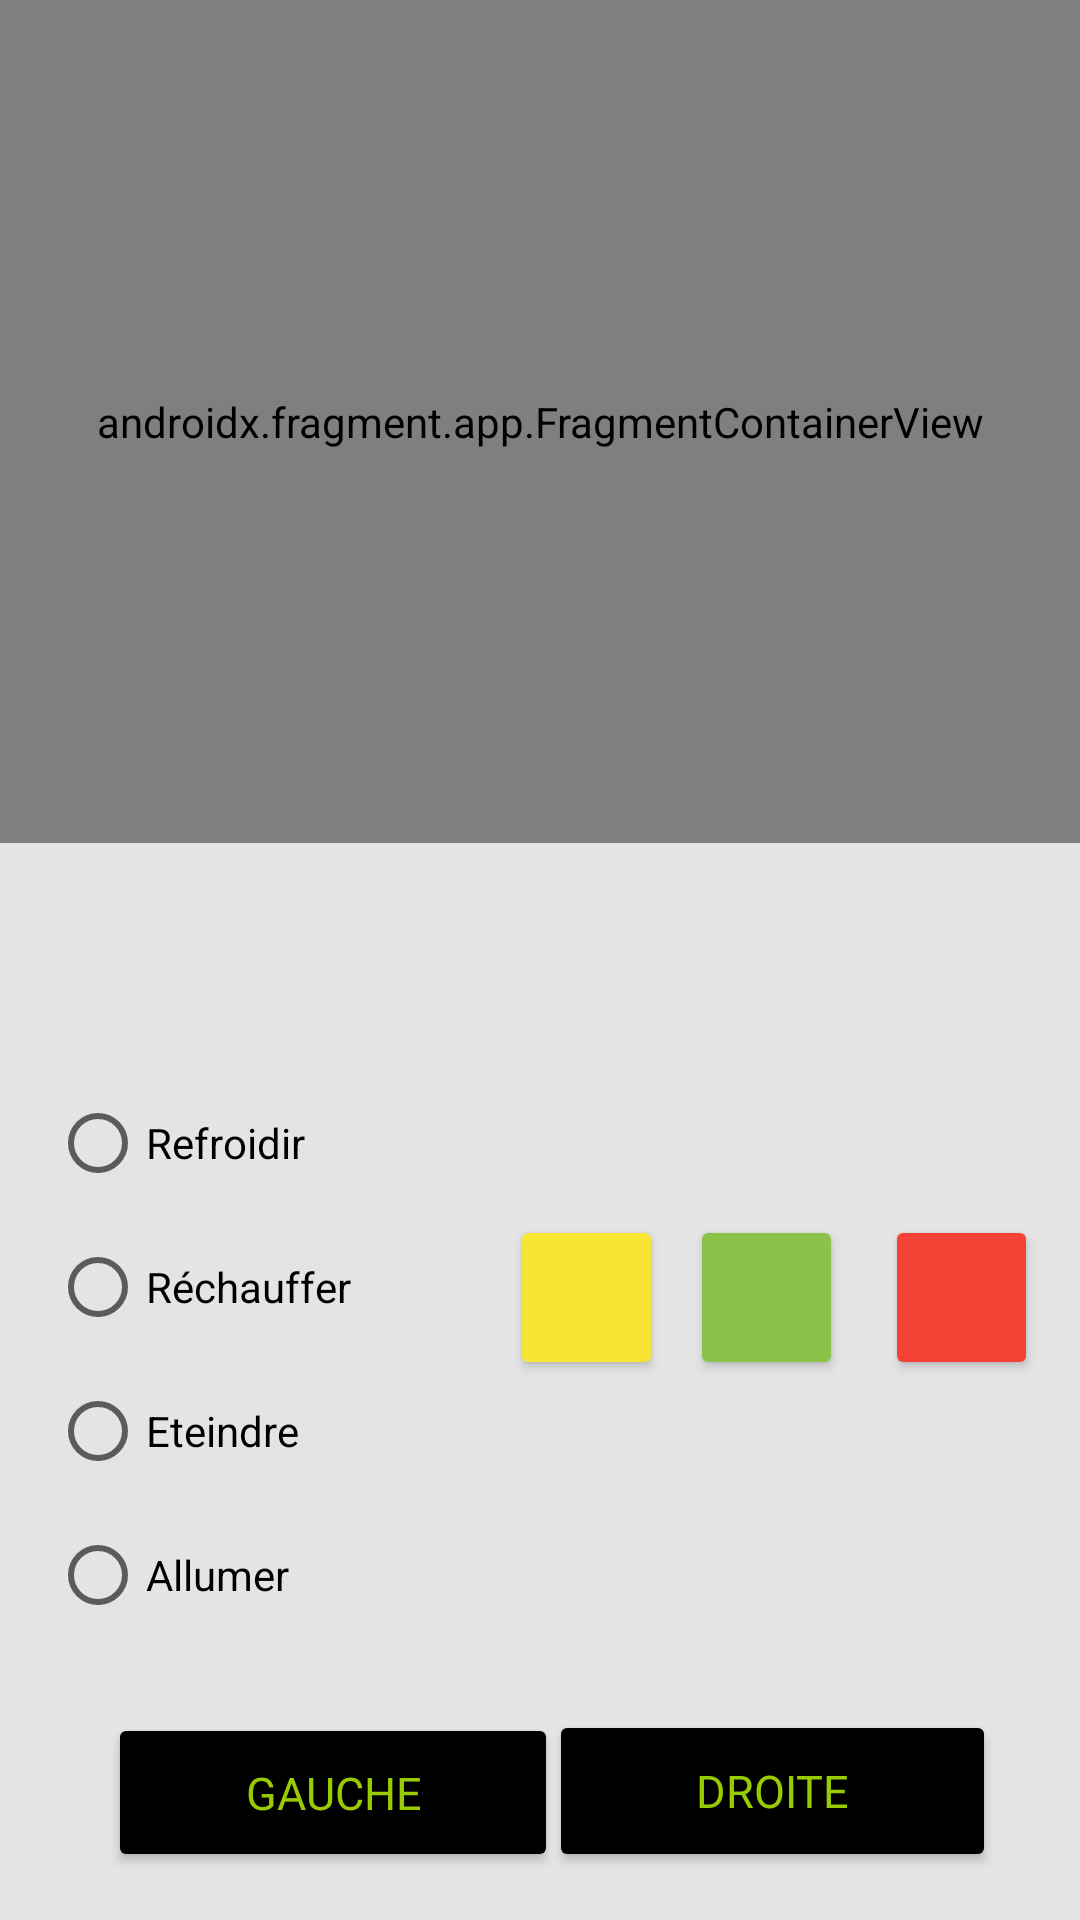

Write the Android layout XML for this screen, with the resource values it uses.
<!-- AndroidManifest.xml: application theme Theme.SpaceOperators -->
<!-- res/layout/fragment_space_ship_one.xml -->
<?xml version="1.0" encoding="utf-8"?>
<androidx.constraintlayout.widget.ConstraintLayout xmlns:android="http://schemas.android.com/apk/res/android"
    xmlns:app="http://schemas.android.com/apk/res-auto"
    xmlns:tools="http://schemas.android.com/tools"
    android:layout_width="match_parent"
    android:layout_height="match_parent"
    android:background="#3B4BA6"
    tools:context=".SpaceShipOneFragment" >

    <androidx.fragment.app.FragmentContainerView
        android:id="@+id/GameMasterOne"
        android:name="com.cci.spaceoperators.GameMasterFragment"
        android:layout_width="0dp"
        android:layout_height="0dp"
        app:layout_constraintBottom_toTopOf="@+id/constraintLayout"
        app:layout_constraintEnd_toEndOf="parent"
        app:layout_constraintStart_toStartOf="parent"
        app:layout_constraintTop_toTopOf="parent"
        tools:layout="@layout/fragment_game_master" />

    <androidx.constraintlayout.widget.ConstraintLayout
        android:id="@+id/constraintLayout"
        android:layout_width="0dp"
        android:layout_height="359dp"
        android:background="#E4E4E4"
        app:layout_constraintBottom_toBottomOf="parent"
        app:layout_constraintEnd_toEndOf="parent"
        app:layout_constraintHorizontal_bias="0.494"
        app:layout_constraintStart_toStartOf="parent">

        <RadioGroup
            android:layout_width="133dp"
            android:layout_height="193dp"
            android:layout_marginTop="76dp"
            app:layout_constraintEnd_toEndOf="parent"
            app:layout_constraintHorizontal_bias="0.073"
            app:layout_constraintStart_toStartOf="parent"
            app:layout_constraintTop_toTopOf="parent">

            <RadioButton
                android:id="@+id/radioBtnFreeze"
                android:layout_width="match_parent"
                android:layout_height="wrap_content"
                android:text="Refroidir" />

            <RadioButton
                android:id="@+id/radioBtnLightup"
                android:layout_width="match_parent"
                android:layout_height="wrap_content"
                android:text="Réchauffer" />

            <RadioButton
                android:id="@+id/radioBtnShutoff"
                android:layout_width="match_parent"
                android:layout_height="wrap_content"
                android:minHeight="48dp"
                android:text="Eteindre"
                tools:ignore="TouchTargetSizeCheck" />

            <RadioButton
                android:id="@+id/radioBtnStartup"
                android:layout_width="match_parent"
                android:layout_height="wrap_content"
                android:text="Allumer" />
        </RadioGroup>

        <Button
            android:id="@+id/btnYellow"
            android:layout_width="51dp"
            android:layout_height="55dp"
            android:layout_marginTop="124dp"
            android:backgroundTint="#F8E432"
            app:layout_constraintEnd_toEndOf="parent"
            app:layout_constraintHorizontal_bias="0.55"
            app:layout_constraintStart_toStartOf="parent"
            app:layout_constraintTop_toTopOf="parent"
            tools:ignore="SpeakableTextPresentCheck,SpeakableTextPresentCheck" />

        <Button
            android:id="@+id/btnGreen"
            android:layout_width="51dp"
            android:layout_height="55dp"
            android:layout_marginTop="124dp"
            android:backgroundTint="#8BC34A"
            app:layout_constraintEnd_toEndOf="parent"
            app:layout_constraintHorizontal_bias="0.744"
            app:layout_constraintStart_toStartOf="parent"
            app:layout_constraintTop_toTopOf="parent"
            tools:ignore="SpeakableTextPresentCheck,SpeakableTextPresentCheck" />

        <Button
            android:id="@+id/btnRed"
            android:layout_width="51dp"
            android:layout_height="55dp"
            android:layout_marginTop="124dp"
            android:backgroundTint="#F44336"
            app:layout_constraintEnd_toEndOf="parent"
            app:layout_constraintHorizontal_bias="0.955"
            app:layout_constraintStart_toStartOf="parent"
            app:layout_constraintTop_toTopOf="parent"
            tools:ignore="SpeakableTextPresentCheck,SpeakableTextPresentCheck" />

        <Button
            android:id="@+id/btnRightNav"
            android:layout_width="149dp"
            android:layout_height="54dp"
            android:layout_marginEnd="28dp"
            android:layout_marginBottom="16dp"
            android:backgroundTint="#000000"
            android:fontFamily="@font/space_mono"
            android:text="droite"
            android:textColor="@android:color/holo_green_light"
            android:textSize="15sp"
            app:layout_constraintBottom_toBottomOf="parent"
            app:layout_constraintEnd_toEndOf="parent" />

        <Button
            android:id="@+id/btnLeftNav"
            android:layout_width="150dp"
            android:layout_height="53dp"
            android:layout_marginStart="36dp"
            android:layout_marginBottom="16dp"
            android:backgroundTint="#000000"
            android:fontFamily="@font/space_mono"
            android:text="gauche"
            android:textColor="@android:color/holo_green_light"
            android:textSize="15sp"
            app:layout_constraintBottom_toBottomOf="parent"
            app:layout_constraintStart_toStartOf="parent" />
    </androidx.constraintlayout.widget.ConstraintLayout>

</androidx.constraintlayout.widget.ConstraintLayout>
<!-- res/layout/fragment_game_master.xml (included above) -->
<?xml version="1.0" encoding="utf-8"?>
<androidx.constraintlayout.widget.ConstraintLayout xmlns:android="http://schemas.android.com/apk/res/android"
    xmlns:app="http://schemas.android.com/apk/res-auto"
    xmlns:tools="http://schemas.android.com/tools"
    android:id="@+id/gameMasterLayout"
    android:layout_width="match_parent"
    android:layout_height="match_parent"
    android:background="#ff99cc00"
    tools:context=".GameMasterFragment">

    <androidx.constraintlayout.widget.ConstraintLayout
        android:layout_width="345dp"
        android:layout_height="321dp"
        android:background="#000000"
        app:layout_constraintBottom_toBottomOf="parent"
        app:layout_constraintEnd_toEndOf="parent"
        app:layout_constraintStart_toStartOf="parent"
        app:layout_constraintTop_toTopOf="parent">

        <TextView
            android:id="@+id/textNbTout"
            android:layout_width="156dp"
            android:layout_height="25dp"
            android:fontFamily="@font/space_mono"
            android:gravity="center"
            android:text="Nombre de tour"
            android:textColor="@android:color/holo_green_dark"
            android:textSize="17sp"
            app:layout_constraintBottom_toBottomOf="parent"
            app:layout_constraintEnd_toEndOf="parent"
            app:layout_constraintHorizontal_bias="0.497"
            app:layout_constraintStart_toStartOf="parent"
            app:layout_constraintTop_toTopOf="parent"
            app:layout_constraintVertical_bias="0.205" />

        <ProgressBar
            android:id="@+id/shipHealth"
            style="?android:attr/progressBarStyleHorizontal"
            android:layout_width="274dp"
            android:layout_height="27dp"
            android:layout_marginBottom="16dp"
            android:background="@drawable/corner_radius_layout"
            android:backgroundTint="#E4E4E4"
            android:progressBackgroundTint="@android:color/holo_green_dark"
            android:progressTint="@android:color/holo_green_dark"
            app:layout_constraintBottom_toTopOf="@+id/textNbTout"
            app:layout_constraintEnd_toEndOf="parent"
            app:layout_constraintHorizontal_bias="0.491"
            app:layout_constraintStart_toStartOf="parent" />

        <TextView
            android:id="@+id/textTask"
            android:layout_width="263dp"
            android:layout_height="87dp"
            android:layout_marginTop="44dp"
            android:fontFamily="@font/space_mono"
            android:text="Votre mission est de ..."
            android:textAlignment="center"
            android:textColor="@android:color/holo_green_dark"
            android:textSize="18sp"
            app:layout_constraintEnd_toEndOf="parent"
            app:layout_constraintStart_toStartOf="parent"
            app:layout_constraintTop_toBottomOf="@+id/textNbTout" />

        <TextView
            android:id="@+id/textView"
            android:layout_width="189dp"
            android:layout_height="47dp"
            android:background="@color/black"
            android:fontFamily="@font/space_mono"
            android:gravity="center_horizontal|center_vertical"
            android:text="TextView"
            android:textColor="#189C1E"
            android:textSize="36sp"
            android:textStyle="bold"
            app:layout_constraintBottom_toBottomOf="parent"
            app:layout_constraintEnd_toEndOf="parent"
            app:layout_constraintHorizontal_bias="0.503"

            app:layout_constraintStart_toStartOf="parent"
            app:layout_constraintTop_toBottomOf="@+id/textTask"
            app:layout_constraintVertical_bias="0.247" />

    </androidx.constraintlayout.widget.ConstraintLayout>

</androidx.constraintlayout.widget.ConstraintLayout>
<!-- resources referenced by this layout -->
<resources>
  <!-- drawable corner_radius_layout (drawable) -->
  <?xml version="1.0" encoding="utf-8"?>
  <shape xmlns:android="http://schemas.android.com/apk/res/android"
      android:shape="rectangle">
  
      <stroke
          android:width="4dp"
          android:color="#757575" >
      </stroke>
  
      <corners
          android:radius="15dp"/>
  
      <padding
          android:top="10dp"
          android:bottom="10dp"
          android:left="20dp"
          android:right="20dp"/>
  </shape>
  <style name="Theme.SpaceOperators" parent="Theme.MaterialComponents.DayNight.DarkActionBar">
          
          <item name="colorPrimary">@color/purple_500</item>
          <item name="colorPrimaryVariant">@color/purple_700</item>
          <item name="colorOnPrimary">@color/white</item>
          
          <item name="colorSecondary">@color/teal_200</item>
          <item name="colorSecondaryVariant">@color/teal_700</item>
          <item name="colorOnSecondary">@color/black</item>
          
          <item name="android:statusBarColor" tools:targetApi="l">?attr/colorPrimaryVariant</item>
          
      </style>
  <!-- not gathered from this repository: default colours our renderer supplied (Android Studio template values) -->
  <color name="purple_500">#FF6200EE</color>
  <color name="purple_700">#FF3700B3</color>
  <color name="teal_200">#FF03DAC5</color>
  <color name="teal_700">#FF018786</color>
  <color name="black">#FF000000</color>
  <color name="white">#FFFFFFFF</color>
</resources>
